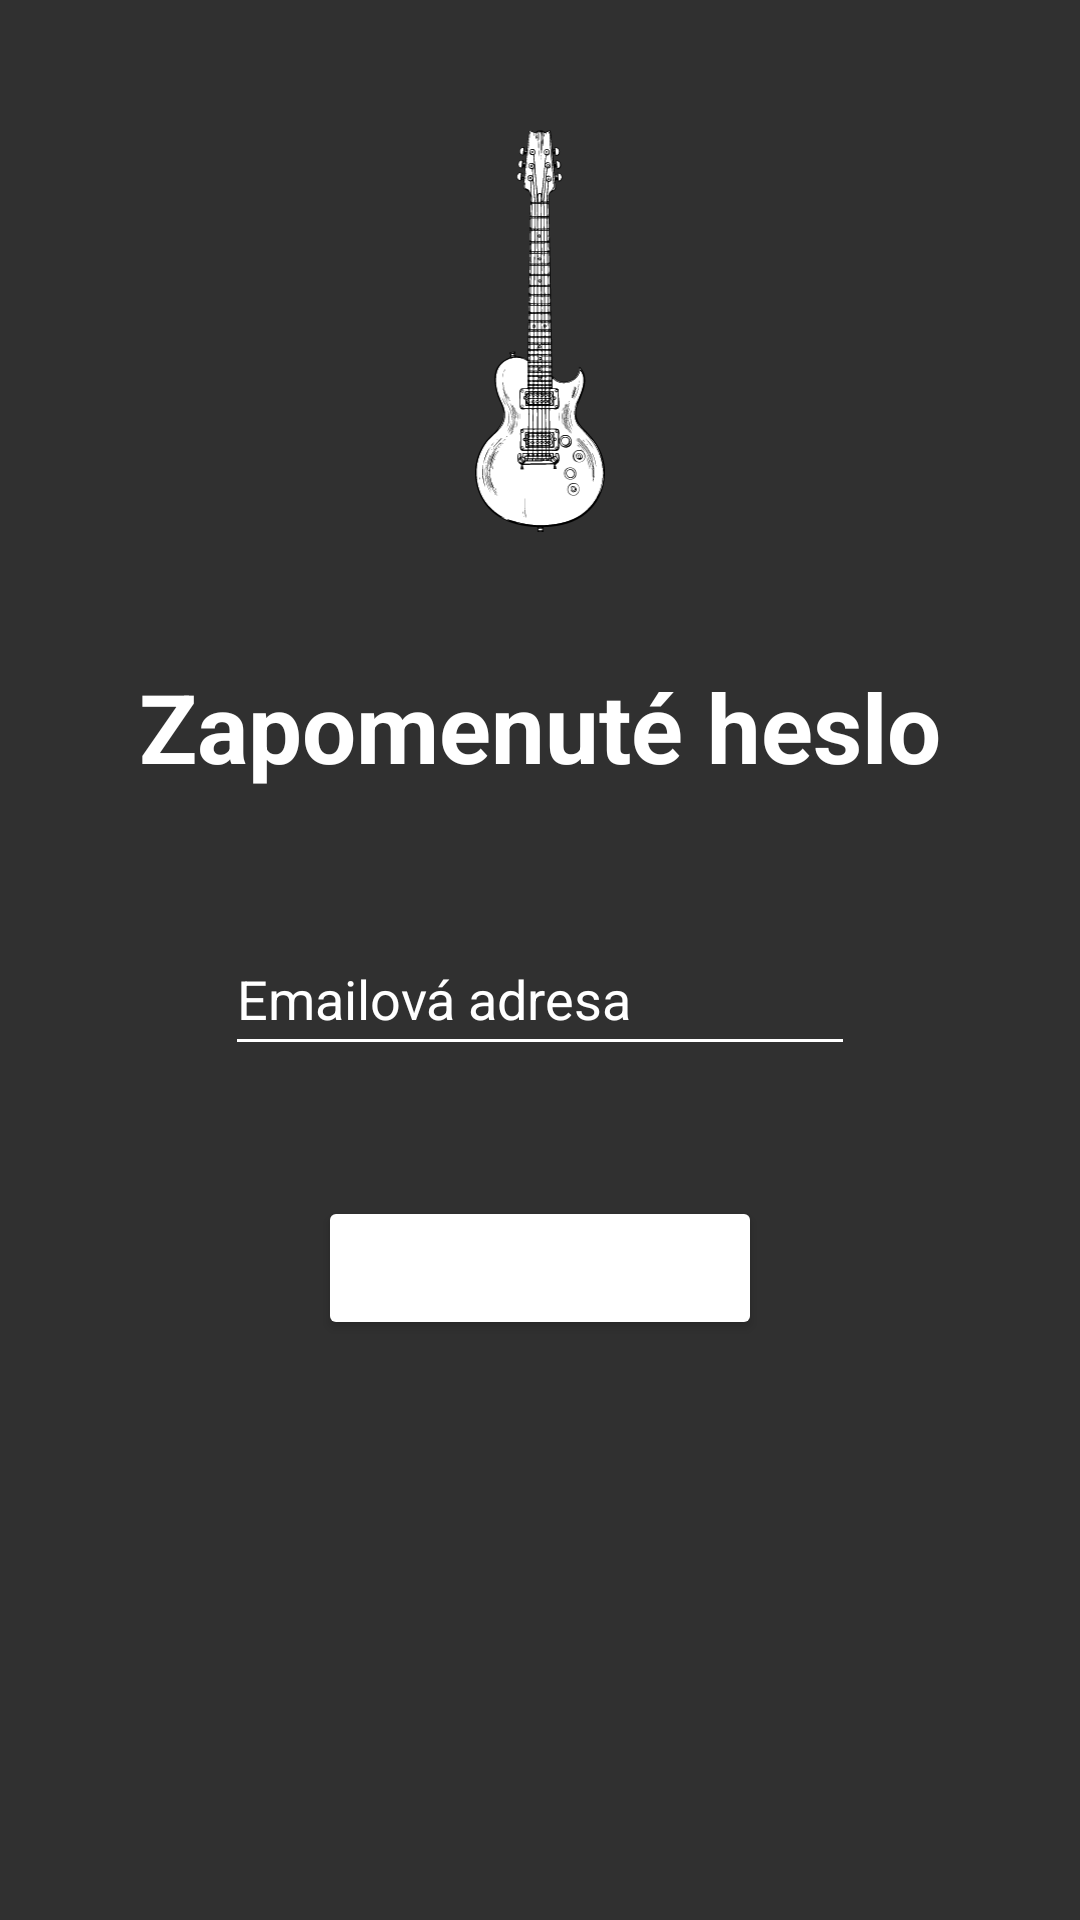

The Android layout XML behind this screen, and the referenced resources:
<!-- AndroidManifest.xml: application theme Theme.AppCompat.NoActionBar -->
<!-- res/layout/forgotten_password_fragment.xml -->
<?xml version="1.0" encoding="utf-8"?>
<androidx.constraintlayout.widget.ConstraintLayout xmlns:android="http://schemas.android.com/apk/res/android"
    xmlns:app="http://schemas.android.com/apk/res-auto"
    xmlns:tools="http://schemas.android.com/tools"
    android:id="@+id/root_homepage_fragment"
    android:layout_width="match_parent"
    android:layout_height="match_parent"
    android:background="@drawable/space_loop"
    tools:context="com.example.guitar_music_app.results.ResultActivity">


    <Button
        android:id="@+id/btn_reset_password"
        android:layout_width="148dp"
        android:layout_height="48dp"
        android:layout_marginBottom="150dp"
        android:backgroundTint="#FFFFFF"
        android:text="@string/odeslat_heslo"
        app:layout_constraintBottom_toBottomOf="parent"
        app:layout_constraintEnd_toEndOf="parent"
        app:layout_constraintHorizontal_bias="0.5"
        app:layout_constraintStart_toStartOf="parent"
        app:layout_constraintTop_toBottomOf="@+id/et_email" />

    <ImageView
        android:id="@+id/img_guitar"
        android:layout_width="126dp"
        android:layout_height="134dp"
        app:layout_constraintBottom_toTopOf="@+id/lbl_forgotten_password"
        app:layout_constraintEnd_toEndOf="parent"
        app:layout_constraintHorizontal_bias="0.5"
        app:layout_constraintStart_toStartOf="parent"
        app:layout_constraintTop_toTopOf="parent"
        app:srcCompat="@drawable/ic_johnny_automatic_electric_guitar" />

    <TextView
        android:id="@+id/lbl_forgotten_password"
        android:layout_width="wrap_content"
        android:layout_height="wrap_content"
        android:text="@string/zapomenut_heslo"
        android:textColor="#FFFFFF"
        android:textSize="32sp"
        android:textStyle="bold"
        app:layout_constraintBottom_toTopOf="@+id/et_email"
        app:layout_constraintEnd_toEndOf="parent"
        app:layout_constraintHorizontal_bias="0.5"
        app:layout_constraintStart_toStartOf="parent"
        app:layout_constraintTop_toBottomOf="@+id/img_guitar" />

    <EditText
        android:id="@+id/et_email"
        android:layout_width="wrap_content"
        android:layout_height="48dp"
        android:backgroundTint="#FFFFFF"
        android:ems="10"
        android:inputType="textEmailAddress"
        android:text="@string/emailov_adresa"
        android:textColor="#FFFFFF"
        app:layout_constraintBottom_toTopOf="@+id/btn_reset_password"
        app:layout_constraintEnd_toEndOf="parent"
        app:layout_constraintHorizontal_bias="0.5"
        app:layout_constraintStart_toStartOf="parent"
        app:layout_constraintTop_toBottomOf="@+id/lbl_forgotten_password" />

    <ImageButton
        android:id="@+id/btn_back"
        style="@style/Widget.AppCompat.ActionButton"
        android:layout_width="wrap_content"
        android:layout_height="wrap_content"
        android:layout_marginStart="16dp"
        android:layout_marginTop="16dp"
        app:layout_constraintStart_toStartOf="parent"
        app:layout_constraintTop_toTopOf="parent"
        app:srcCompat="@drawable/ic_arrow_back_black_24dp" />


</androidx.constraintlayout.widget.ConstraintLayout>
<!-- resources referenced by this layout -->
<resources>
  <!-- drawable ic_johnny_automatic_electric_guitar: vector/xml drawable (drawable, 235344 chars, omitted) -->
  <string name="emailov_adresa">Emailová adresa</string>
  <string name="odeslat_heslo">Odeslat heslo</string>
  <string name="zapomenut_heslo">Zapomenuté heslo</string>
</resources>
